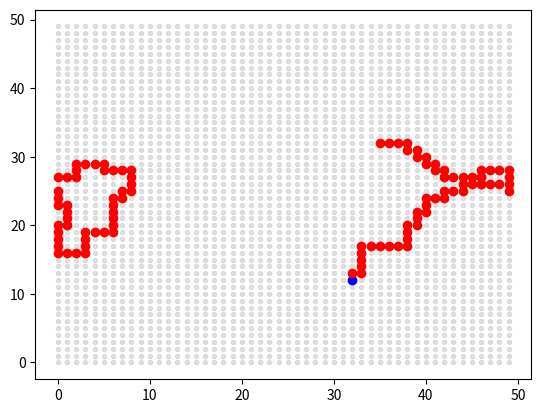

Generate this figure with matplotlib:
import numpy as np
import networkx as nx
import matplotlib.pyplot as plt


def diff(a, b):
    return (a[0] - b[0], a[1] - b[1])


def random_snake(g, d, spl, reps=50):
    # Calculate shortest path lengths

    initial_node_index = np.random.choice(np.arange(len(g)))
    initial_node = list(g)[initial_node_index]

    route = []
    plan = []

    # First step is random
    n_0 = list(g[initial_node])
    plan_index = np.random.choice(np.arange(len(n_0)))
    plan.append(n_0[plan_index])
    route.append(initial_node)

    while len(route) < reps:
        # Get neighbours of last node in plan or x_0
        try:
            neighbours = list(g[plan[-1]])
        except:
            neighbours = list(g[initial_node])
            # print(plan)
            # print(route)
        # # Check suitability of neighbours
        suitables = []
        # print(_)
        # print('Plan', plan)
        # print('route', route)
        # print('neighbours', neighbours)
        for n in neighbours:
            # Check for empty plan
            if len(plan) != 0:
                if spl[route[-1]][n] == spl[route[-1]][plan[-1]] + spl[plan[-1]][n] and spl[route[-1]][n] <= d:
                    suitables.append(n)
            else:
                suitables = list(g[route[-1]])
        # print('suitables', suitables)
        # Choose random neighbour from list of suitable neighbours if list nonempty
        if len(suitables) > 0:
            n_index = np.random.choice(np.arange(len(suitables)))
            plan.append(suitables[n_index])
        else:
            # Perform a step
            # dx, dy =
            route.append(plan[0])
            plan.remove(plan[0])
    return route


if __name__ == '__main__':
    # np.random.seed(42)
    lattice_size = 50
    square_lattice = nx.grid_graph((lattice_size, lattice_size), periodic=True)
    spl = dict(nx.all_pairs_shortest_path_length(square_lattice))
    route = random_snake(square_lattice, 4, spl, reps=100)

    xx, yy = np.meshgrid(np.arange(lattice_size), np.arange(lattice_size))

    xs = [x[0] for x in route]
    ys = [x[1] for x in route]

    print(route)
    plt.scatter(xx, yy, c='k', marker='.', alpha=0.1)
    plt.scatter(xs[0], ys[0], c='b')
    plt.scatter(xs[1:], ys[1:], c='r')
    plt.show()
